Run: headless pygame with SDL's dummy video driver; simulated clock (each Clock.tick advances the game by its frame time, no real sleeping); random seed 0; keys injected as events and as key.get_pressed() state; no mouse input.
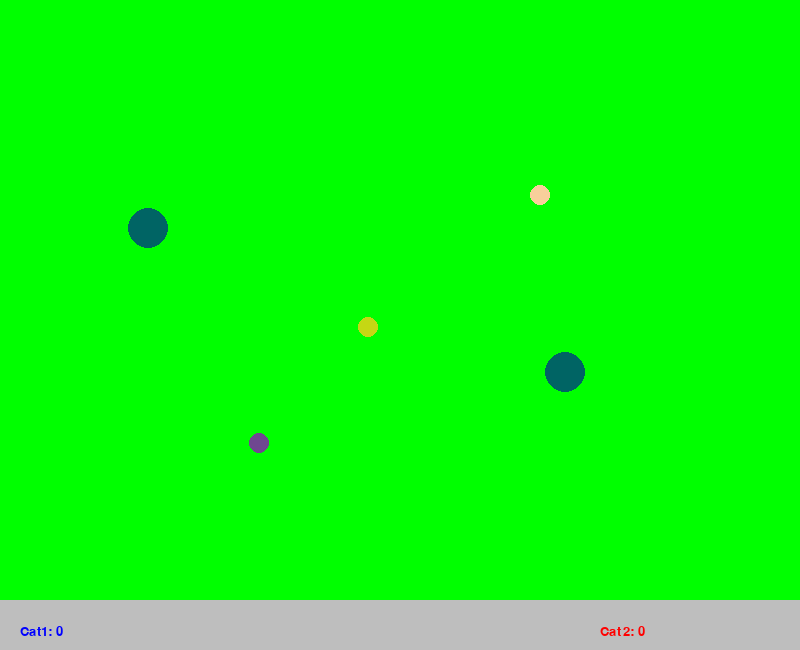
Frame 1 of 4 · flips 1–60 · no input
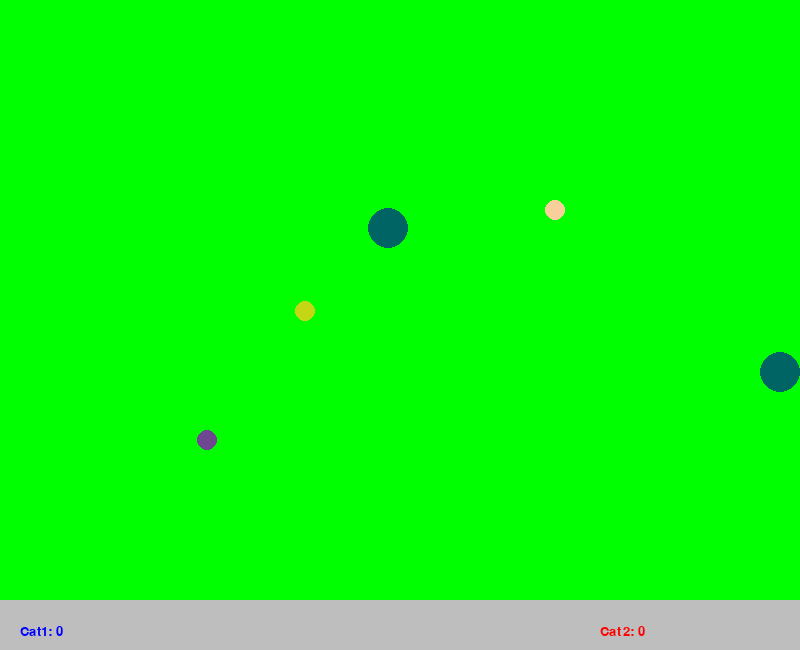
Frame 2 of 4 · flips 61–180 · tapped SPACE, RETURN · held RIGHT (→), D
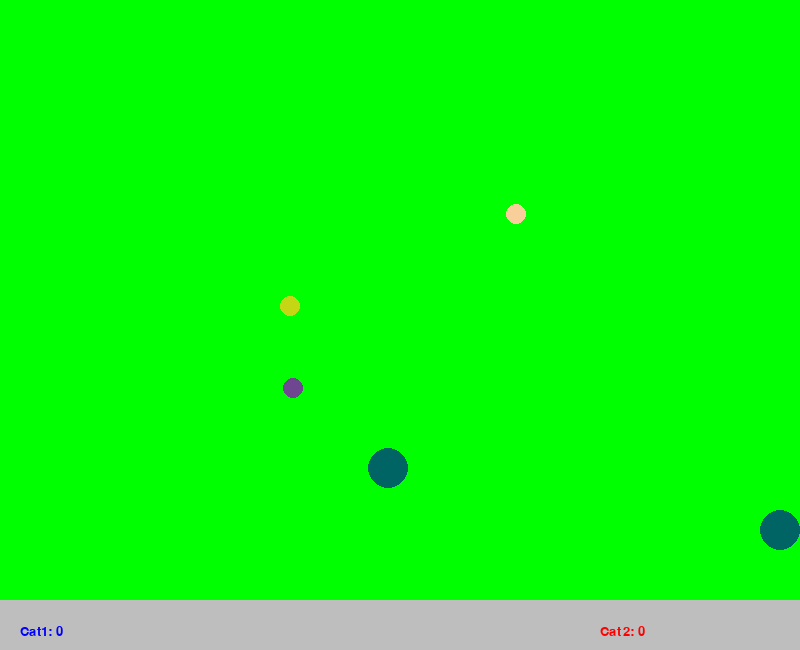
Frame 3 of 4 · flips 181–300 · held DOWN (↓), S
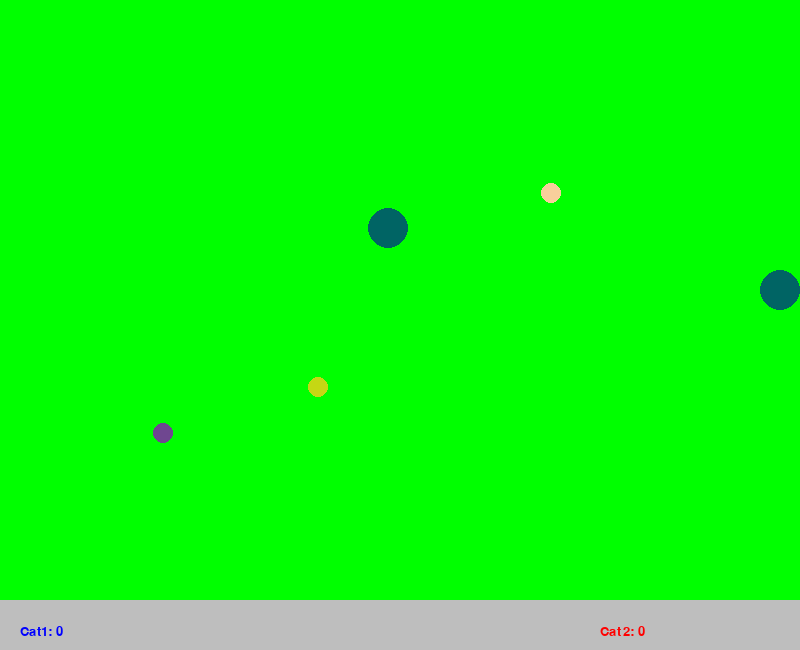
Frame 4 of 4 · flips 301–420 · held LEFT (←), A, UP (↑), W

The pygame program that drew these frames:

import pygame as pg
import random
import math


class Game:
	def __init__(self):
		self.F_S = 50
		self.map_width = 800
		self.map_height = 600
		self.window = pg.display.set_mode((self.map_width, self.map_height + self.F_S))
		self.cats = []
		self.mice = []

		self.font = pg.font.Font(None, 20)
		self.fps = 100
		self.speed = 99

	def init(self):
		for i in range(0, 3):
			mouse = Mouse()
			self.mice.append(mouse)
		cat = Cat(pg.K_a, pg.K_d, pg.K_w, pg.K_s)
		self.cats.append(cat)
		cat = Cat(pg.K_LEFT, pg.K_RIGHT, pg.K_UP, pg.K_DOWN)
		self.cats.append(cat)

	def move_all(self):
		for cat in self.cats:
			cat.move()
		for mouse in self.mice:
			mouse.move()
		for cat in self.cats:
			cat.collide()

	def draw_all(self):
		self.window.fill(pg.Color('green'))
		for cat in self.cats:
			cat.draw()
		for mouse in self.mice:
			mouse.draw()

		pg.draw.rect(self.window, "gray", (0, self.map_height, self.map_width, self.map_height + self.F_S))

		text = self.font.render("Cat1: " + str(self.cats[0].score), 1, (0, 0, 255))
		self.window.blit(text, (20, self.map_height + self.F_S // 2))

		text = self.font.render("Cat2: " + str(self.cats[1].score), 1, (255, 0, 0))
		self.window.blit(text, (self.map_width // 4 + self.map_width // 2, self.map_height + self.F_S // 2))

		pg.display.update()


class Mouse:
	def __init__(self):
		r = random.randint(0, 255)
		g = random.randint(0, 255)
		b = random.randint(0, 255)
		self.color = pg.Color((r, g, b))
		x = random.randint(int(game.map_width*0.1), int(game.map_width*0.9))
		y = random.randint(int(game.map_height*0.1), int(game.map_height*0.9))
		self.position = [x, y]
		self.radius = 10
		self.speed = 5

	def move(self):
		dx = random.randint(-self.speed, self.speed)
		while self.position[0] - self.radius + dx < 0 or self.position[0] + self.radius + dx > game.map_width:
			dx = random.randint(-self.speed, self.speed)

		dy = random.randint(-self.speed, self.speed)
		while self.position[1] - self.radius + dy < 0 or self.position[1] + self.radius + dy > game.map_height-game.F_S:
			dy = random.randint(-self.speed, self.speed)

		self.position[0] = self.position[0] + dx
		self.position[1] = self.position[1] + dy

	def appear(self):
		x = random.randint(int(game.map_width*0.1), int(game.map_width*0.9))
		y = random.randint(int(game.map_height*0.1), int(game.map_height*0.9))
		self.position = [x, y]

	def draw(self):
		pg.draw.circle(game.window, self.color, (self.position[0], self.position[1]), self.radius)


class Cat:
	def __init__(self, left, right, up, down):
		self.color = pg.Color((0, 100, 100))
		self.position = [random.randint(100, 600), random.randint(100, 400)]
		self.radius = 20
		self.speed = 2
		self.score = 0
		self.k_left = left
		self.k_right = right
		self.k_up = up
		self.k_down = down

	def move(self):
		key = pg.key.get_pressed()
		if key[self.k_up]:
			if self.position[1] - self.radius - self.speed > 0:
				self.position[1] -= self.speed
			else:
				self.position[1] = self.radius
		elif key[self.k_left]:
			if self.position[0] - self.radius - self.speed > 0:
				self.position[0] -= self.speed
			else:
				self.position[0] = self.radius
		elif key[self.k_down]:
			if self.position[1] + self.radius + self.speed < game.map_height-game.F_S:
				self.position[1] += self.speed
			else:
				self.position[1] = game.map_height - self.radius - game.F_S
		elif key[self.k_right]:
			if self.position[0] + self.radius + self.speed < game.map_width:
				self.position[0] += self.speed
			else:
				self.position[0] = game.map_width - self.radius

	def collide(self):
		for mouse in game.mice:
			if math.sqrt(math.pow(self.position[0] - mouse.position[0], 2) +
						math.pow(self.position[1] - mouse.position[1], 2)) < self.radius + mouse.radius:
				mouse.appear()
				self.score += 1

	def draw(self):
		pg.draw.circle(game.window, self.color, (self.position[0], self.position[1]), self.radius)


pg.init()
game = Game()
game.init()


def main():
	clock = pg.time.Clock()
	count = 0
	while 1 > 0:
		clock.tick(game.fps)
		count += 1

		if count % (game.fps - game.speed) == 0:
			game.move_all()
			game.draw_all()

		for event in pg.event.get():
			if event.type == pg.QUIT:
				pg.quit()
				exit()
			# elif event.type == pg.KEYDOWN:
			#	game.cat.move()


main()
